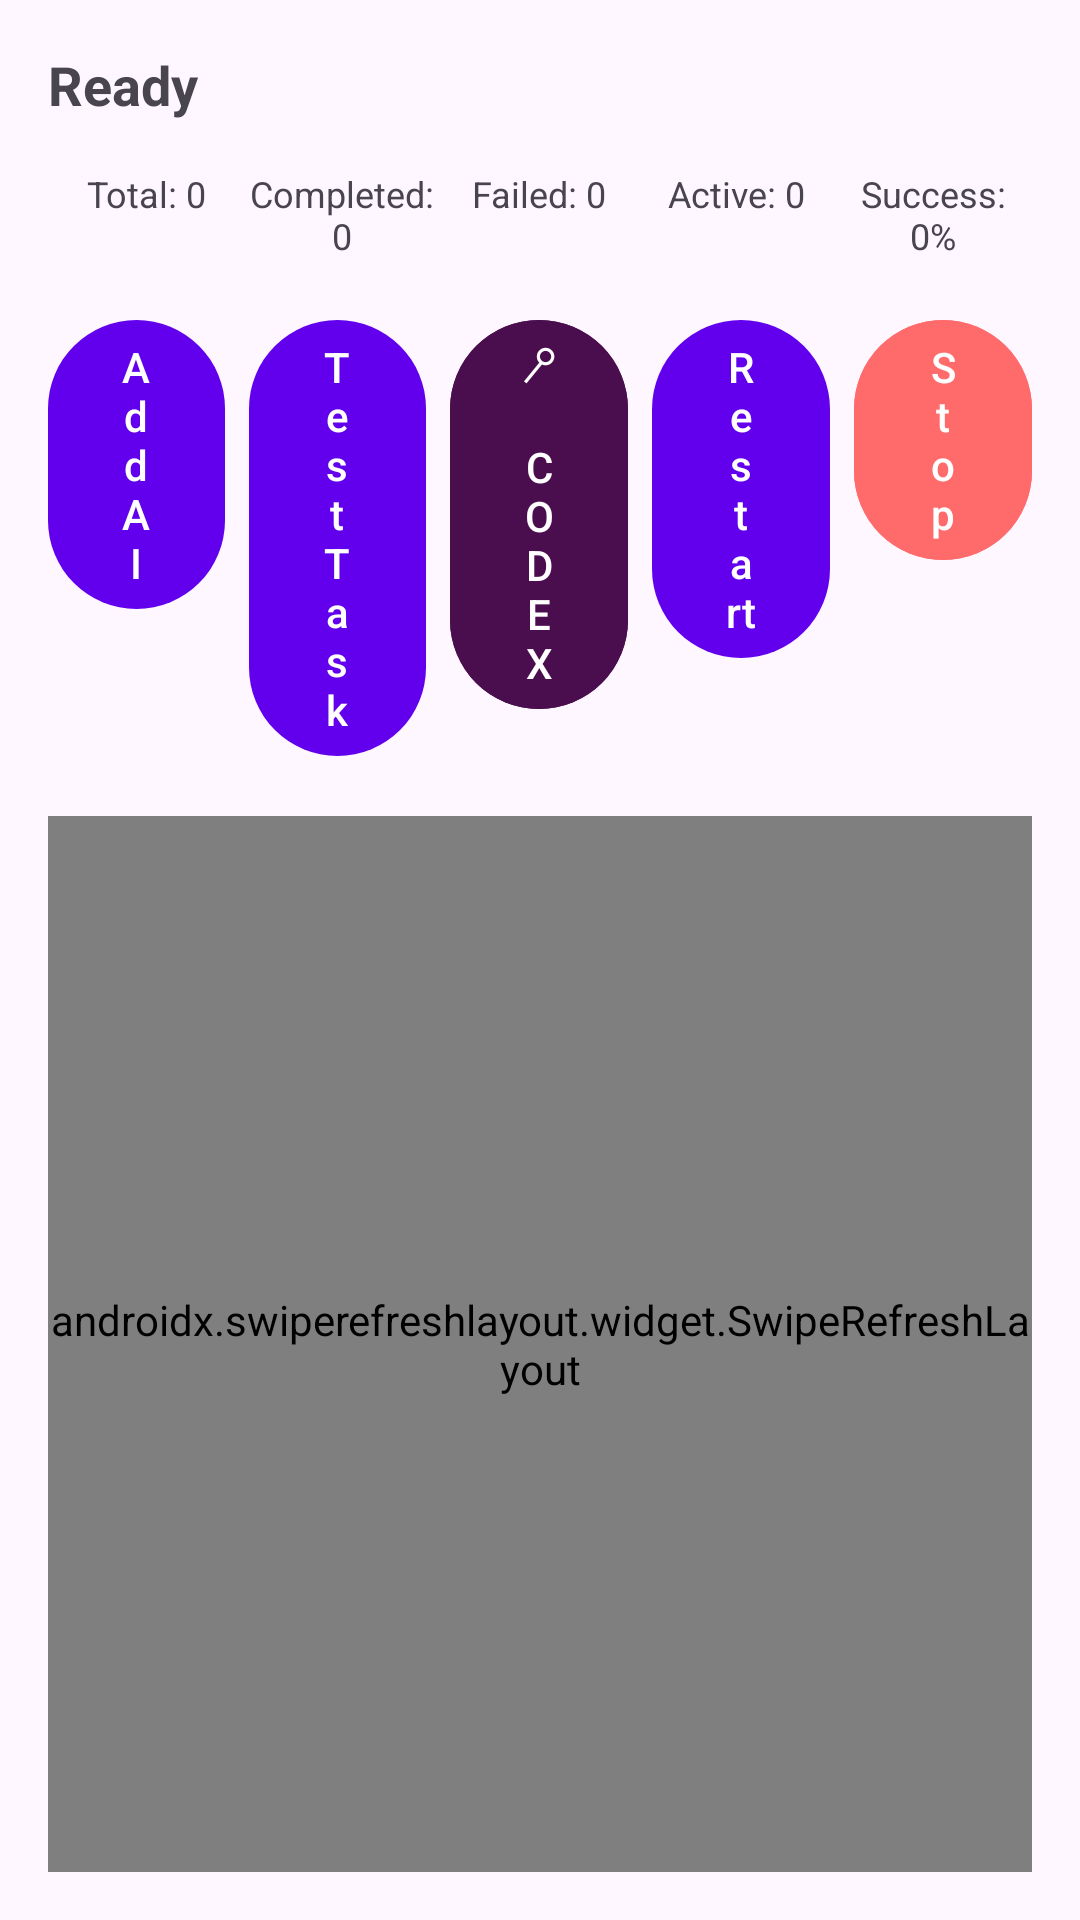

This screen was rendered from an Android layout file. Write that file and the resources it references.
<!-- AndroidManifest.xml: activity theme Theme.MultiAISystem -->
<!-- res/layout/activity_main.xml -->
<?xml version="1.0" encoding="utf-8"?>
<androidx.constraintlayout.widget.ConstraintLayout 
    xmlns:android="http://schemas.android.com/apk/res/android"
    xmlns:app="http://schemas.android.com/apk/res-auto"
    xmlns:tools="http://schemas.android.com/tools"
    android:layout_width="match_parent"
    android:layout_height="match_parent"
    tools:context=".ui.MainActivity">

    
    <TextView
        android:id="@+id/textViewStatus"
        android:layout_width="wrap_content"
        android:layout_height="wrap_content"
        android:layout_margin="16dp"
        android:text="Ready"
        android:textSize="18sp"
        android:textStyle="bold"
        app:layout_constraintStart_toStartOf="parent"
        app:layout_constraintTop_toTopOf="parent" />

    
    <LinearLayout
        android:id="@+id/layoutStats"
        android:layout_width="0dp"
        android:layout_height="wrap_content"
        android:layout_margin="16dp"
        android:orientation="horizontal"
        android:weightSum="5"
        app:layout_constraintEnd_toEndOf="parent"
        app:layout_constraintStart_toStartOf="parent"
        app:layout_constraintTop_toBottomOf="@id/textViewStatus">

        <TextView
            android:id="@+id/textViewTotalTasks"
            android:layout_width="0dp"
            android:layout_height="wrap_content"
            android:layout_weight="1"
            android:text="Total: 0"
            android:textAlignment="center"
            android:textSize="12sp" />

        <TextView
            android:id="@+id/textViewCompletedTasks"
            android:layout_width="0dp"
            android:layout_height="wrap_content"
            android:layout_weight="1"
            android:text="Completed: 0"
            android:textAlignment="center"
            android:textSize="12sp" />

        <TextView
            android:id="@+id/textViewFailedTasks"
            android:layout_width="0dp"
            android:layout_height="wrap_content"
            android:layout_weight="1"
            android:text="Failed: 0"
            android:textAlignment="center"
            android:textSize="12sp" />

        <TextView
            android:id="@+id/textViewActiveTasks"
            android:layout_width="0dp"
            android:layout_height="wrap_content"
            android:layout_weight="1"
            android:text="Active: 0"
            android:textAlignment="center"
            android:textSize="12sp" />

        <TextView
            android:id="@+id/textViewSuccessRate"
            android:layout_width="0dp"
            android:layout_height="wrap_content"
            android:layout_weight="1"
            android:text="Success: 0%"
            android:textAlignment="center"
            android:textSize="12sp" />

    </LinearLayout>

    
    <LinearLayout
        android:id="@+id/layoutControls"
        android:layout_width="0dp"
        android:layout_height="wrap_content"
        android:layout_margin="16dp"
        android:orientation="horizontal"
        app:layout_constraintEnd_toEndOf="parent"
        app:layout_constraintStart_toStartOf="parent"
        app:layout_constraintTop_toBottomOf="@id/layoutStats">

        <Button
            android:id="@+id/buttonAddAISystem"
            android:layout_width="0dp"
            android:layout_height="wrap_content"
            android:layout_weight="1"
            android:layout_marginEnd="4dp"
            android:text="Add AI" />

        <Button
            android:id="@+id/buttonTestTask"
            android:layout_width="0dp"
            android:layout_height="wrap_content"
            android:layout_weight="1"
            android:layout_marginStart="4dp"
            android:layout_marginEnd="4dp"
            android:text="Test Task" />

        <Button
            android:id="@+id/buttonOpenCodex"
            android:layout_width="0dp"
            android:layout_height="wrap_content"
            android:layout_weight="1"
            android:layout_marginStart="4dp"
            android:layout_marginEnd="4dp"
            android:text="🝯 CODEX"
            android:backgroundTint="#4A0E4E" />

        <Button
            android:id="@+id/buttonRestartService"
            android:layout_width="0dp"
            android:layout_height="wrap_content"
            android:layout_weight="1"
            android:layout_marginStart="4dp"
            android:layout_marginEnd="4dp"
            android:text="Restart" />

        <Button
            android:id="@+id/buttonStopService"
            android:layout_width="0dp"
            android:layout_height="wrap_content"
            android:layout_weight="1"
            android:layout_marginStart="4dp"
            android:text="Stop"
            android:backgroundTint="#FF6B6B" />

    </LinearLayout>

    
    <androidx.swiperefreshlayout.widget.SwipeRefreshLayout
        android:id="@+id/swipeRefreshLayout"
        android:layout_width="0dp"
        android:layout_height="0dp"
        android:layout_margin="16dp"
        app:layout_constraintBottom_toBottomOf="parent"
        app:layout_constraintEnd_toEndOf="parent"
        app:layout_constraintStart_toStartOf="parent"
        app:layout_constraintTop_toBottomOf="@id/layoutControls">

        <androidx.recyclerview.widget.RecyclerView
            android:id="@+id/recyclerViewAISystems"
            android:layout_width="match_parent"
            android:layout_height="match_parent"
            tools:listitem="@layout/item_ai_system" />

    </androidx.swiperefreshlayout.widget.SwipeRefreshLayout>

</androidx.constraintlayout.widget.ConstraintLayout>
<!-- res/layout/item_ai_system.xml (included above) -->
<?xml version="1.0" encoding="utf-8"?>
<androidx.cardview.widget.CardView 
    xmlns:android="http://schemas.android.com/apk/res/android"
    xmlns:app="http://schemas.android.com/apk/res-auto"
    android:layout_width="match_parent"
    android:layout_height="wrap_content"
    android:layout_margin="8dp"
    app:cardElevation="4dp"
    app:cardCornerRadius="8dp">

    <LinearLayout
        android:layout_width="match_parent"
        android:layout_height="wrap_content"
        android:orientation="vertical"
        android:padding="16dp">

        
        <LinearLayout
            android:layout_width="match_parent"
            android:layout_height="wrap_content"
            android:orientation="horizontal"
            android:gravity="center_vertical">

            <View
                android:id="@+id/viewStatusIndicator"
                android:layout_width="12dp"
                android:layout_height="12dp"
                android:layout_marginEnd="8dp"
                android:background="@drawable/circle_indicator" />

            <TextView
                android:id="@+id/textViewSystemName"
                android:layout_width="0dp"
                android:layout_height="wrap_content"
                android:layout_weight="1"
                android:text="AI System Name"
                android:textSize="16sp"
                android:textStyle="bold" />

            <Switch
                android:id="@+id/switchSystemActive"
                android:layout_width="wrap_content"
                android:layout_height="wrap_content" />

        </LinearLayout>

        
        <LinearLayout
            android:layout_width="match_parent"
            android:layout_height="wrap_content"
            android:layout_marginTop="8dp"
            android:orientation="horizontal">

            <TextView
                android:id="@+id/textViewSystemType"
                android:layout_width="0dp"
                android:layout_height="wrap_content"
                android:layout_weight="1"
                android:text="CUSTOM"
                android:textSize="12sp"
                android:textColor="#666" />

            <TextView
                android:id="@+id/textViewSystemId"
                android:layout_width="0dp"
                android:layout_height="wrap_content"
                android:layout_weight="2"
                android:text="ID: system_001"
                android:textSize="12sp"
                android:textColor="#666" />

        </LinearLayout>

        
        <LinearLayout
            android:layout_width="match_parent"
            android:layout_height="wrap_content"
            android:layout_marginTop="4dp"
            android:orientation="horizontal">

            <TextView
                android:id="@+id/textViewPriority"
                android:layout_width="0dp"
                android:layout_height="wrap_content"
                android:layout_weight="1"
                android:text="Priority: 1"
                android:textSize="12sp" />

            <TextView
                android:id="@+id/textViewMaxTasks"
                android:layout_width="0dp"
                android:layout_height="wrap_content"
                android:layout_weight="1"
                android:text="Max Tasks: 1"
                android:textSize="12sp" />

        </LinearLayout>

        
        <LinearLayout
            android:layout_width="match_parent"
            android:layout_height="wrap_content"
            android:layout_marginTop="8dp"
            android:orientation="horizontal"
            android:background="#F5F5F5"
            android:padding="8dp">

            <TextView
                android:id="@+id/textViewTotalExecutions"
                android:layout_width="0dp"
                android:layout_height="wrap_content"
                android:layout_weight="1"
                android:text="Total: 0"
                android:textSize="11sp"
                android:textAlignment="center" />

            <TextView
                android:id="@+id/textViewErrorCount"
                android:layout_width="0dp"
                android:layout_height="wrap_content"
                android:layout_weight="1"
                android:text="Errors: 0"
                android:textSize="11sp"
                android:textAlignment="center" />

            <TextView
                android:id="@+id/textViewAvgTime"
                android:layout_width="0dp"
                android:layout_height="wrap_content"
                android:layout_weight="1"
                android:text="Avg: 0ms"
                android:textSize="11sp"
                android:textAlignment="center" />

            <TextView
                android:id="@+id/textViewLastExecution"
                android:layout_width="0dp"
                android:layout_height="wrap_content"
                android:layout_weight="1"
                android:text="Last: Never"
                android:textSize="11sp"
                android:textAlignment="center" />

        </LinearLayout>

    </LinearLayout>

</androidx.cardview.widget.CardView>
<!-- resources referenced by this layout -->
<resources>
  <style name="Theme.MultiAISystem" parent="Theme.Material3.DayNight">
          
          <item name="colorPrimary">@color/purple_500</item>
          <item name="colorPrimaryVariant">@color/purple_700</item>
          <item name="colorOnPrimary">@color/white</item>
          
          <item name="colorSecondary">@color/teal_200</item>
          <item name="colorSecondaryVariant">@color/teal_700</item>
          <item name="colorOnSecondary">@color/black</item>
          
          <item name="android:statusBarColor" tools:targetApi="l">?attr/colorPrimaryVariant</item>
          
      </style>
  <color name="purple_500">#FF6200EE</color>
  <color name="purple_700">#FF3700B3</color>
  <color name="white">#FFFFFFFF</color>
  <color name="teal_200">#FF03DAC5</color>
  <color name="teal_700">#FF018786</color>
  <color name="black">#FF000000</color>
</resources>
